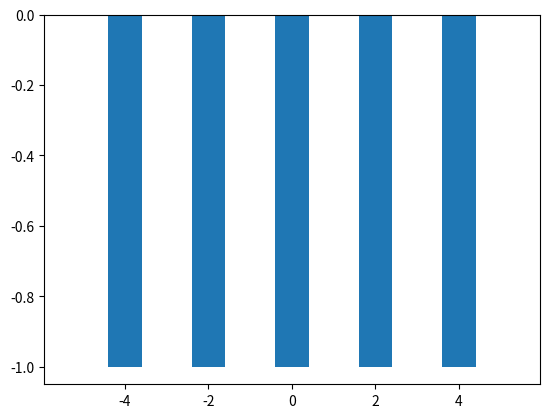

Write Python code to recreate this figure.
"""

# ex 1 
def hello(phrase):
    print("hello",phrase)
    
hello("bob")


#ex2 
import matplotlib
matplotlib.use("Agg")
from matplotlib import pyplot

def f(x):
    return x+1

xs = list(range(-3, 4))
ys = []
for x in xs:
    ys.append(f(x))

pyplot.plot(xs, ys)
pyplot.savefig('ex2.png')



#ex3
import matplotlib
matplotlib.use("Agg")
from matplotlib import pyplot

def f(x):
    return x*x

xs = list(range(-100, 101))
ys = []
for x in xs:
    ys.append(f(x))

pyplot.plot(xs, ys)
pyplot.savefig('ex3.png')
"""

#ex4
import matplotlib
matplotlib.use("Agg")
from matplotlib import pyplot

def f(x):
    if x % 2 == 0:
        var =-1
    else:
        var = 0
        
    print(x,var)
    return var

xs = list(range(-5,6,1))
ys = []
for x in xs:
    ys.append(f(x))

pyplot.bar(xs, ys)
pyplot.savefig('ex4.png')